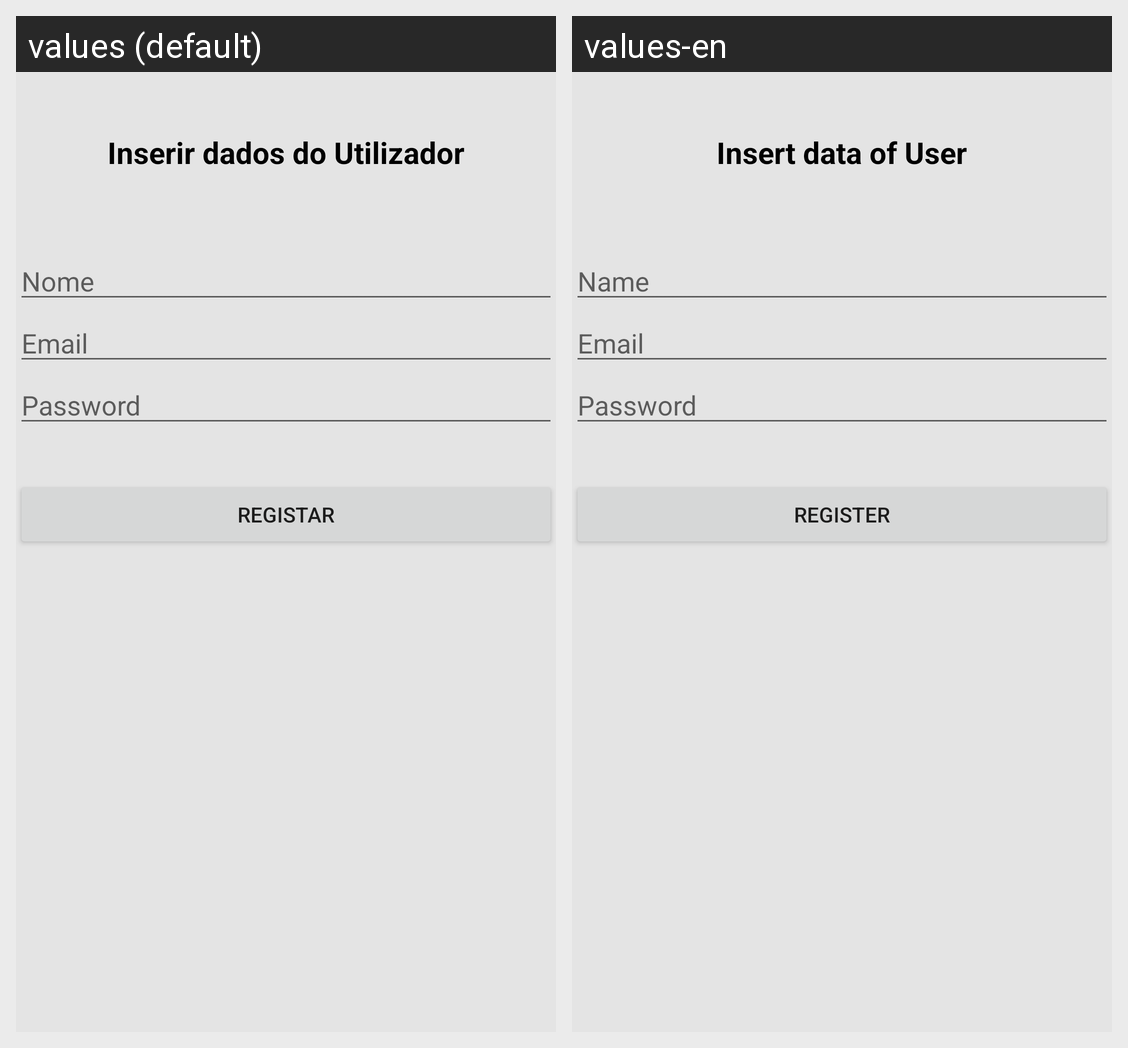

For this localized Android screen grid, give each drawn string resource with its value in every locale shown.
Android screen res/layout/activity_registar.xml rendered under 2 locales, left to right: values (default), values-en. Device: Nexus 5 (rendered at 1080×1920; each locale shown at half size, 540×960, under a caption strip naming it); theme Theme.IntelligentCity.
Strings drawn on this screen, with the default value and each locale's value (text and hints the layout hard-codes, and strings that could not be matched under every locale, appear in the picture but are not listed):

registar_texto
  values: Inserir dados do Utilizador
  values-en: Insert data of User

nome
  values: Nome
  values-en: Name

email
  values: Email
  values-en: Email

password
  values: Password
  values-en: Password

registar
  values: Registar
  values-en: Register
